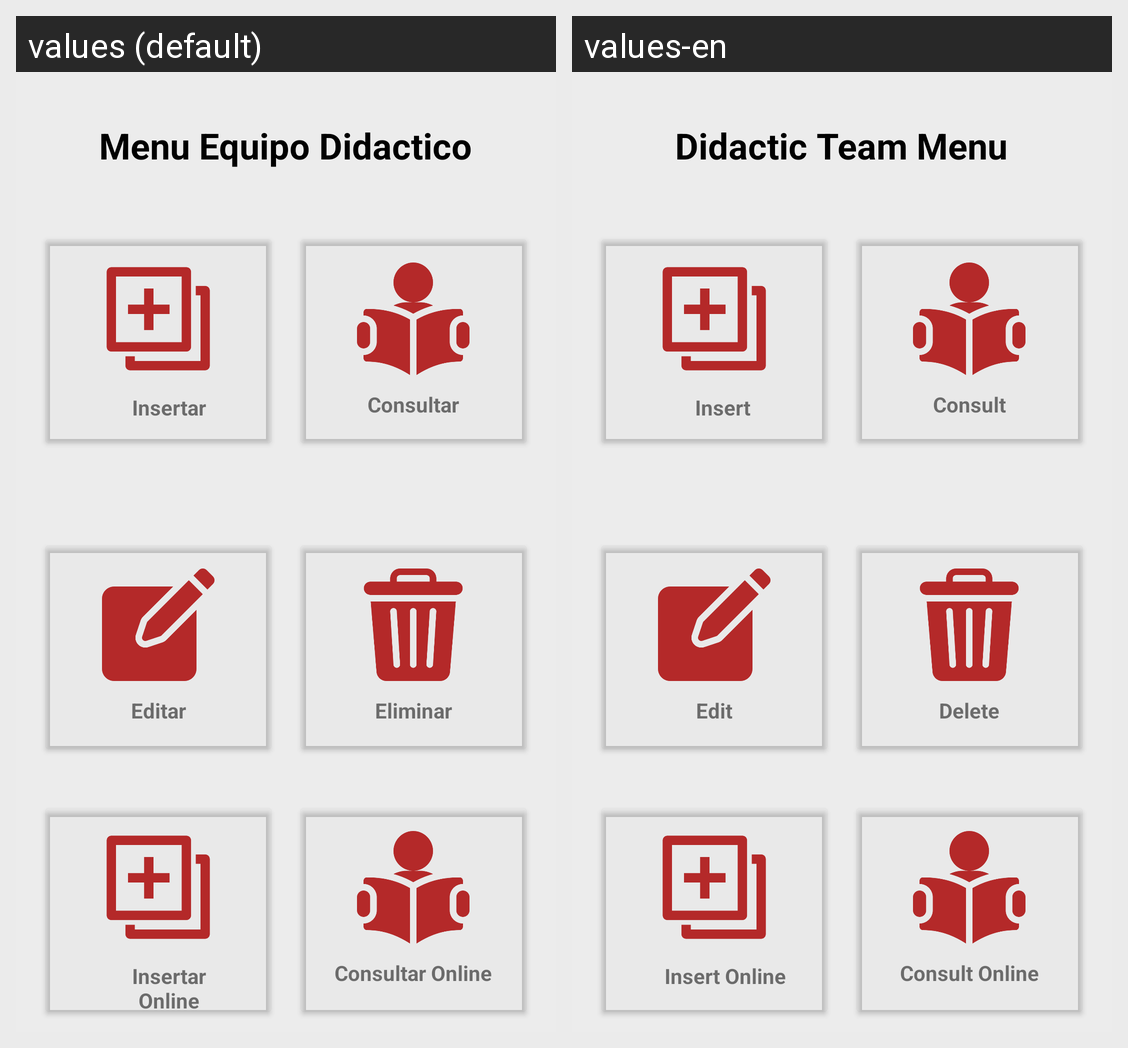

The same Android screen rendered under two of its app's locales, left to right. List the strings drawn on it with the default value and each locale's translation.
Android screen res/layout/activity_menu_equipo_didactico.xml rendered under 2 locales, left to right: values (default), values-en. Device: Nexus 5 (rendered at 1080×1920; each locale shown at half size, 540×960, under a caption strip naming it); theme Theme.App_proyecto01.
Strings drawn on this screen, with the default value and each locale's value (text and hints the layout hard-codes, and strings that could not be matched under every locale, appear in the picture but are not listed):

MenuEquipoDidactico
  values: Menu Equipo Didactico
  values-en: Didactic Team Menu

txtCreate
  values: Insertar
  values-en: Insert 

txtRead
  values: Consultar
  values-en: Consult

txtUpdate
  values: Editar
  values-en: Edit

txtDelete
  values: Eliminar
  values-en: Delete

txtCreateWeb
  values: Insertar Online
  values-en: Insert Online

txtReadWeb
  values: Consultar Online
  values-en: Consult Online
